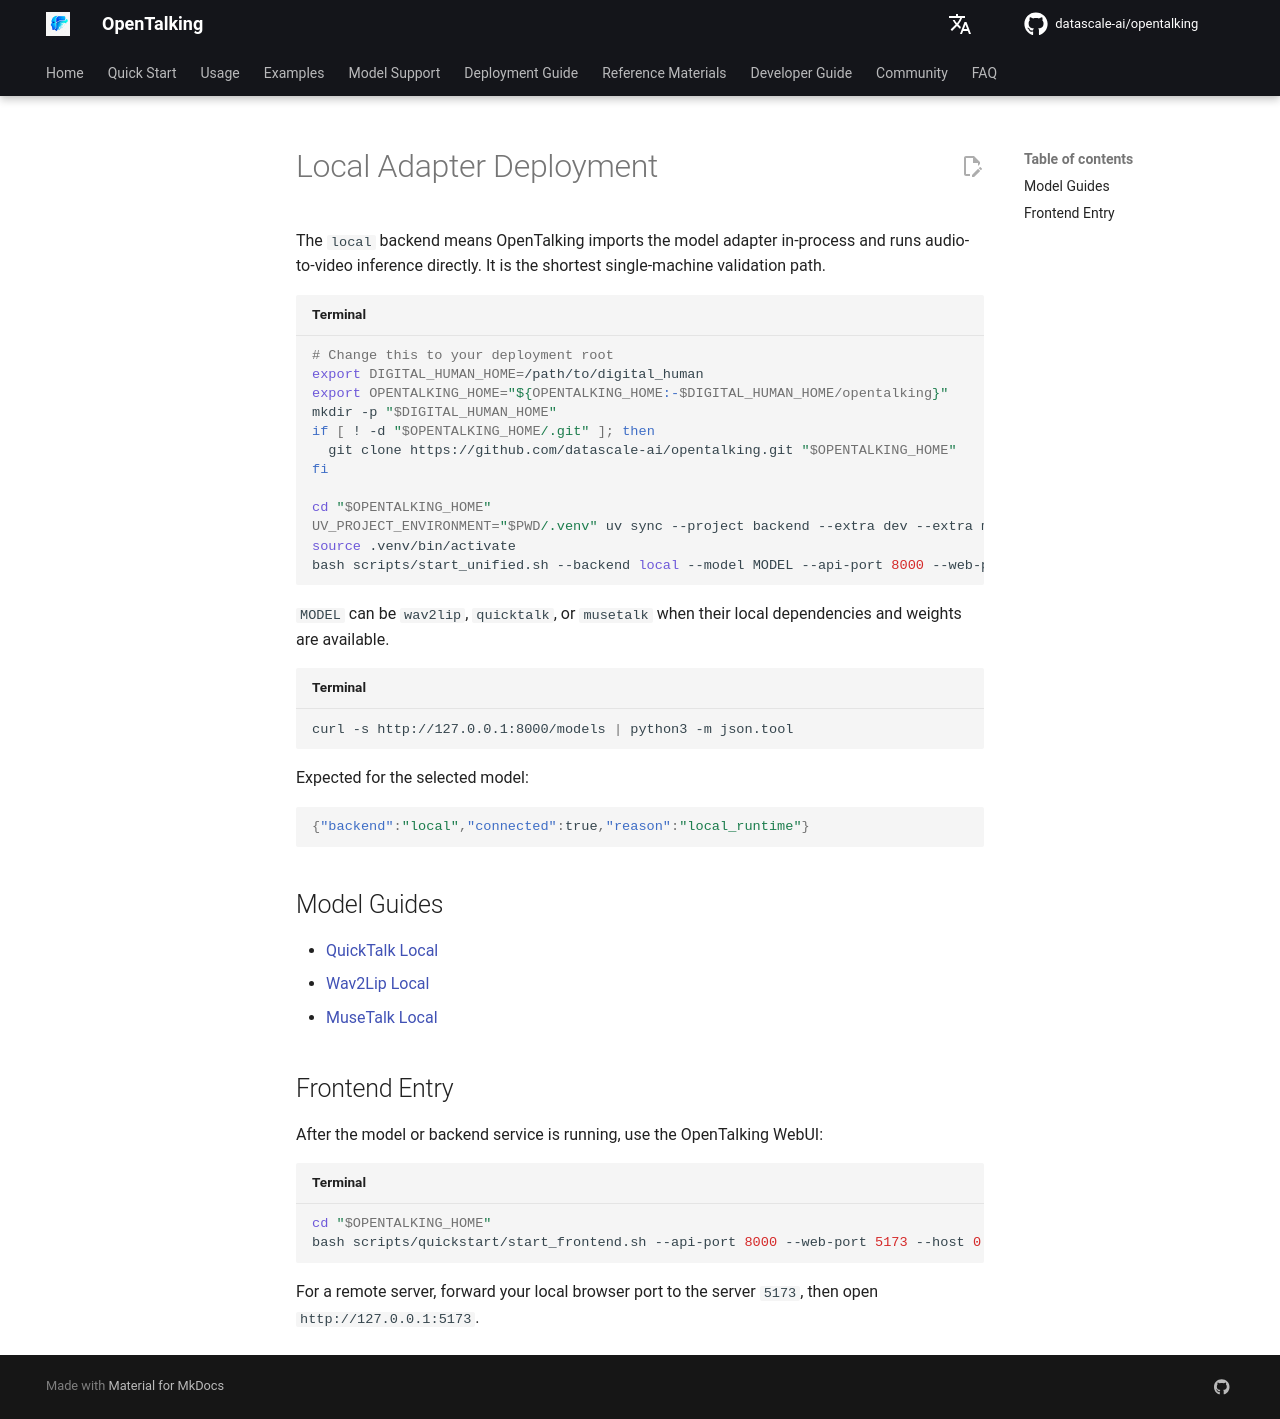

repository: shangyang911/opentalking · page: latest/en/model-deployment/backends/local/index.html · generator: mkdocs

# Local Adapter Deployment

The `local` backend means OpenTalking imports the model adapter in-process and runs audio-to-video inference directly. It is the shortest single-machine validation path.

```bash title="Terminal"
# Change this to your deployment root
export DIGITAL_HUMAN_HOME=/path/to/digital_human
export OPENTALKING_HOME="${OPENTALKING_HOME:-$DIGITAL_HUMAN_HOME/opentalking}"
mkdir -p "$DIGITAL_HUMAN_HOME"
if [ ! -d "$OPENTALKING_HOME/.git" ]; then
  git clone https://github.com/datascale-ai/opentalking.git "$OPENTALKING_HOME"
fi

cd "$OPENTALKING_HOME"
UV_PROJECT_ENVIRONMENT="$PWD/.venv" uv sync --project backend --extra dev --extra models --python 3.11
source .venv/bin/activate
bash scripts/start_unified.sh --backend local --model MODEL --api-port 8000 --web-port 5173
```

`MODEL` can be `wav2lip`, `quicktalk`, or `musetalk` when their local dependencies and weights are available.

```bash title="Terminal"
curl -s http://127.0.0.1:8000/models | python3 -m json.tool
```

Expected for the selected model:

```json
{"backend":"local","connected":true,"reason":"local_runtime"}
```

## Model Guides

- [QuickTalk Local](../quicktalk/local.md)
- [Wav2Lip Local](../wav2lip/local.md)
- [MuseTalk Local](../musetalk/local.md)

## Frontend Entry

After the model or backend service is running, use the OpenTalking WebUI:

```bash title="Terminal"
cd "$OPENTALKING_HOME"
bash scripts/quickstart/start_frontend.sh --api-port 8000 --web-port 5173 --host 0.0.0.0
```

For a remote server, forward your local browser port to the server `5173`, then open `http://127.0.0.1:5173`.
